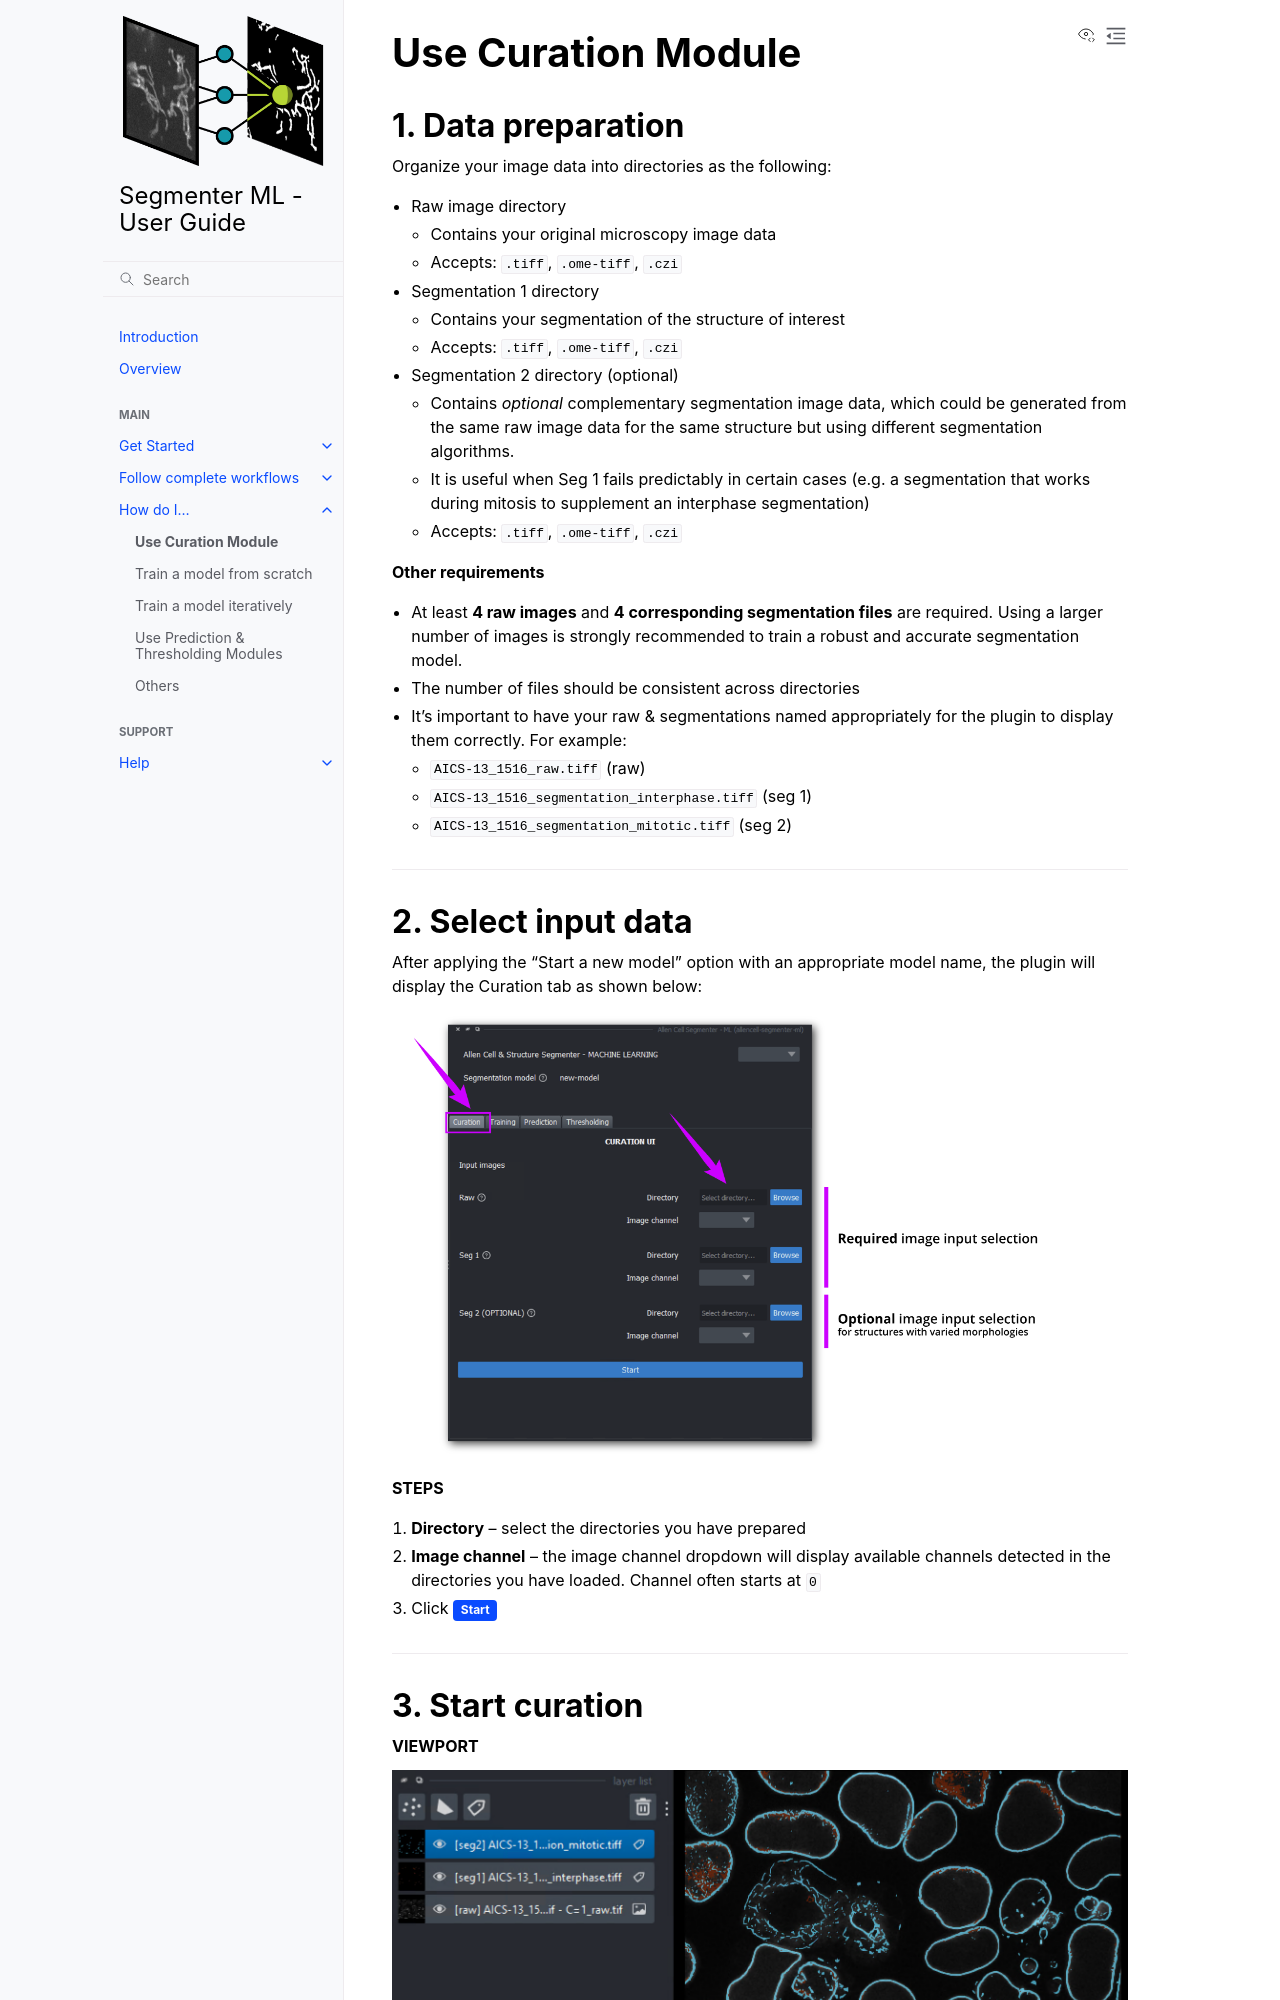

repository: AllenCell/allencell-segmenter-ml · page: 3_How-do-i/1_curation.html · generator: sphinx


# Use Curation Module



## 1. Data preparation

Organize your image data into directories as the following:

- Raw image directory
  - Contains your original microscopy image data
  - Accepts: `.tiff`, `.ome-tiff`, `.czi`

- Segmentation 1 directory
  - Contains your segmentation of the structure of interest
  - Accepts: `.tiff`, `.ome-tiff`, `.czi` 

- Segmentation 2 directory (optional)
  - Contains *optional* complementary segmentation image data, which could be generated from the same raw image data for the same structure but using different segmentation algorithms.
  - It is useful when Seg 1 fails predictably in certain cases (e.g. a segmentation that works during mitosis to supplement an interphase segmentation)
  - Accepts: `.tiff`, `.ome-tiff`, `.czi`

**Other requirements**
- At least **4 raw images** and **4 corresponding segmentation files** are required. Using a larger number of images is strongly recommended to train a robust and accurate segmentation model.
- The number of files should be consistent across directories
- It's important to have your raw & segmentations named appropriately for the plugin to display them correctly. For example:
  - `AICS-13_1516_raw.tiff` (raw)
  - `AICS-13_1516_segmentation_interphase.tiff` (seg 1)
  - `AICS-13_1516_segmentation_mitotic.tiff` (seg 2)



______________________________________________________________________

## 2. Select input data

After applying the "Start a new model" option with an appropriate model name, the plugin will display the Curation tab as shown below:

:::{figure} images/Tab_curation_s1.png
:alt: screen 1 of curation tab of Segmenter ML plugin in *napari*
:align: left
:::

**STEPS**

1. **Directory** -- select the directories you have prepared

2. **Image channel** -- the image channel dropdown will display available channels detected in the directories you have loaded. Channel often starts at `0`

3. Click {bdg-primary}`Start`

______________________________________________________________________
